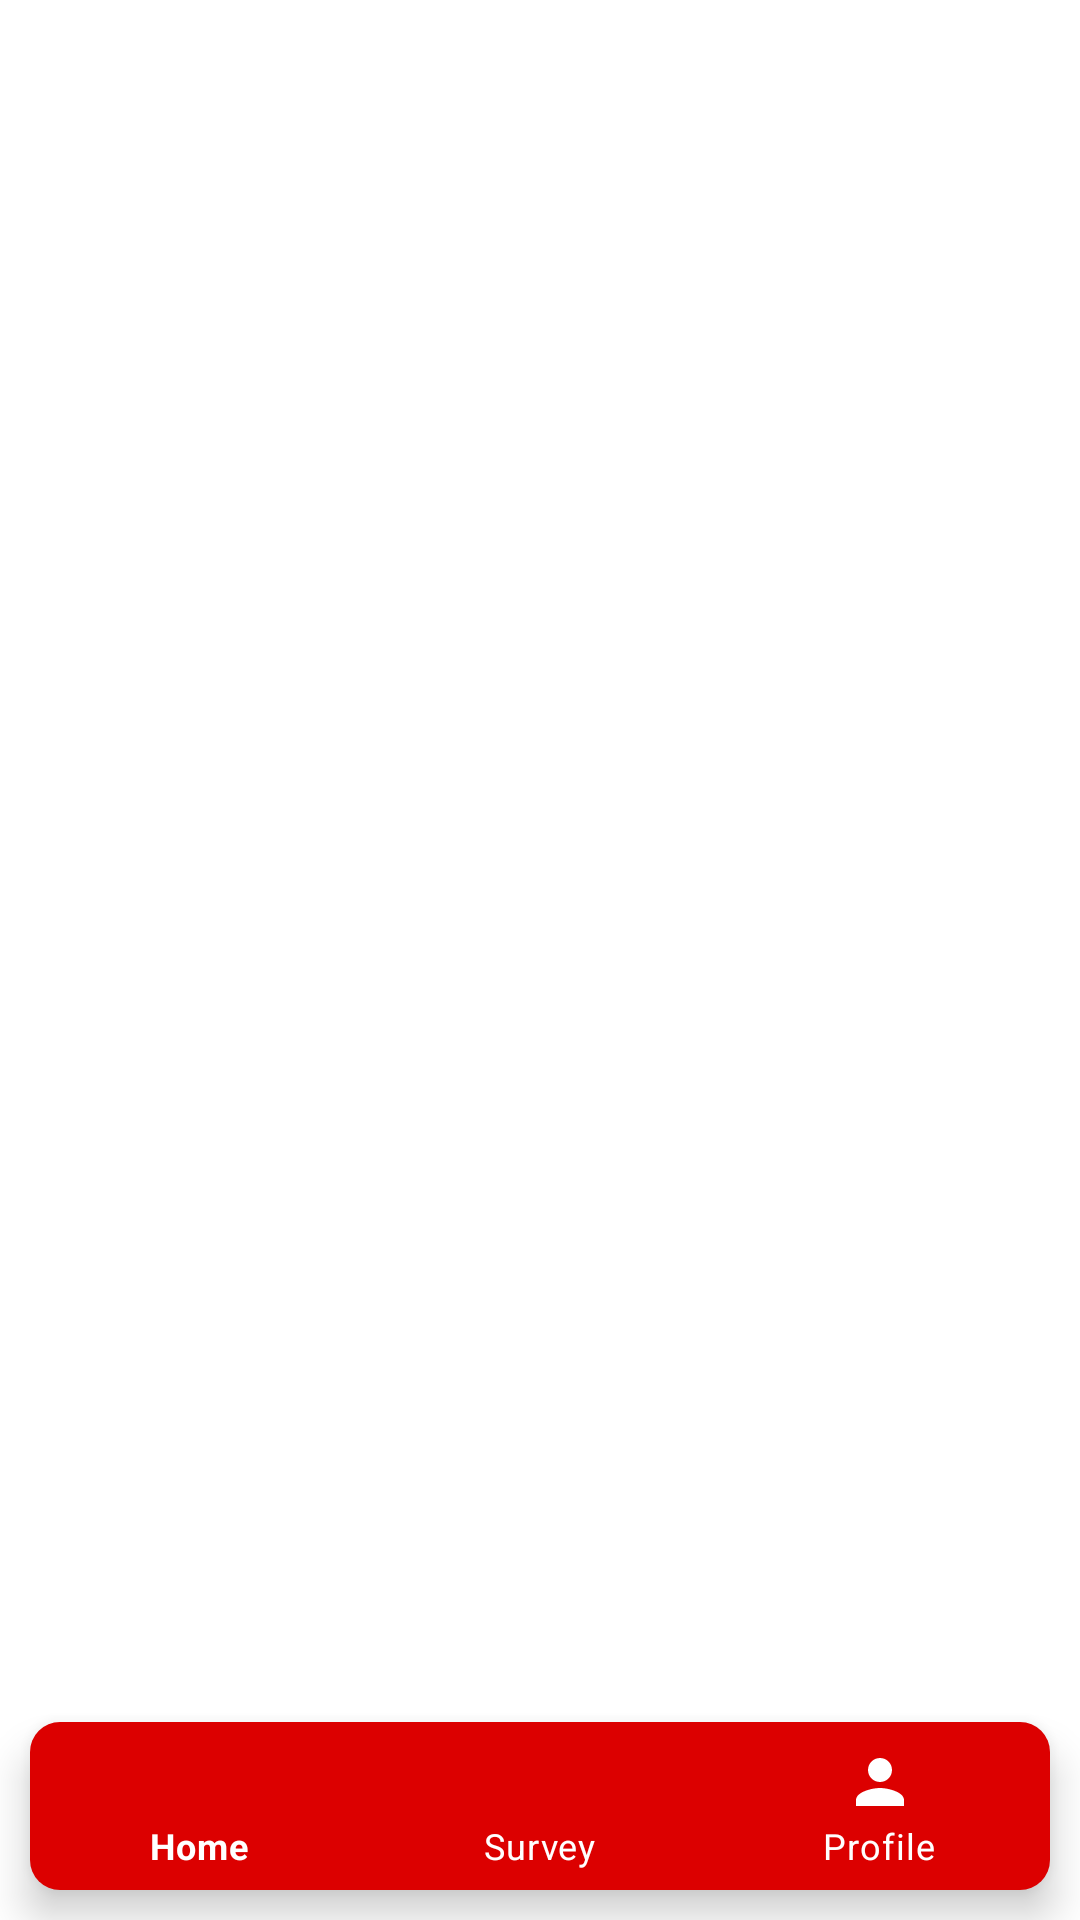

Android layout source for this screen:
<!-- AndroidManifest.xml: application theme Theme.ESurvey -->
<!-- res/layout/activity_main.xml -->
<?xml version="1.0" encoding="utf-8"?>
<RelativeLayout xmlns:android="http://schemas.android.com/apk/res/android"
    xmlns:app="http://schemas.android.com/apk/res-auto"
    xmlns:tools="http://schemas.android.com/tools"
    android:layout_width="match_parent"
    android:layout_height="match_parent"
    tools:context=".activity.MainActivity">

    <FrameLayout
        android:id="@+id/frame_layout"
        android:layout_width="match_parent"
        android:layout_height="match_parent"/>

    <com.google.android.material.bottomnavigation.BottomNavigationView
        android:id="@+id/bottomNav"
        android:background="@drawable/bg_card_primary"
        android:layout_alignParentBottom="true"
        app:itemTextColor="#FFF"
        app:itemIconTint="#FFF"
        app:backgroundTint="@color/primary"
        android:layout_marginHorizontal="10dp"
        android:layout_marginBottom="10dp"
        app:menu="@menu/bottom_navigation"
        android:layout_width="match_parent"
        android:layout_height="?actionBarSize"/>

</RelativeLayout>
<!-- resources referenced by this layout -->
<resources>
  <color name="primary">#DC0000</color>
  <!-- drawable bg_card_primary (drawable) -->
  <?xml version="1.0" encoding="utf-8"?>
  <shape xmlns:android="http://schemas.android.com/apk/res/android">
  
      <corners
          android:radius="10dp"/>
  
      <solid
          android:color="@color/primary"/>
  
  </shape>
  <style name="Theme.ESurvey" parent="Theme.MaterialComponents.DayNight.NoActionBar">
          
          <item name="colorPrimary">@color/purple_500</item>
          <item name="colorPrimaryVariant">@color/black</item>
          <item name="colorOnPrimary">@color/white</item>
          
          <item name="colorSecondary">@color/teal_200</item>
          <item name="colorSecondaryVariant">@color/teal_700</item>
          <item name="colorOnSecondary">@color/black</item>
          
          <item name="android:statusBarColor">?attr/colorPrimaryVariant</item>
          
      </style>
  <color name="purple_500">#FF6200EE</color>
  <color name="black">#FF000000</color>
  <color name="white">#FFFFFFFF</color>
  <color name="teal_200">#FF03DAC5</color>
  <color name="teal_700">#FF018786</color>
</resources>
